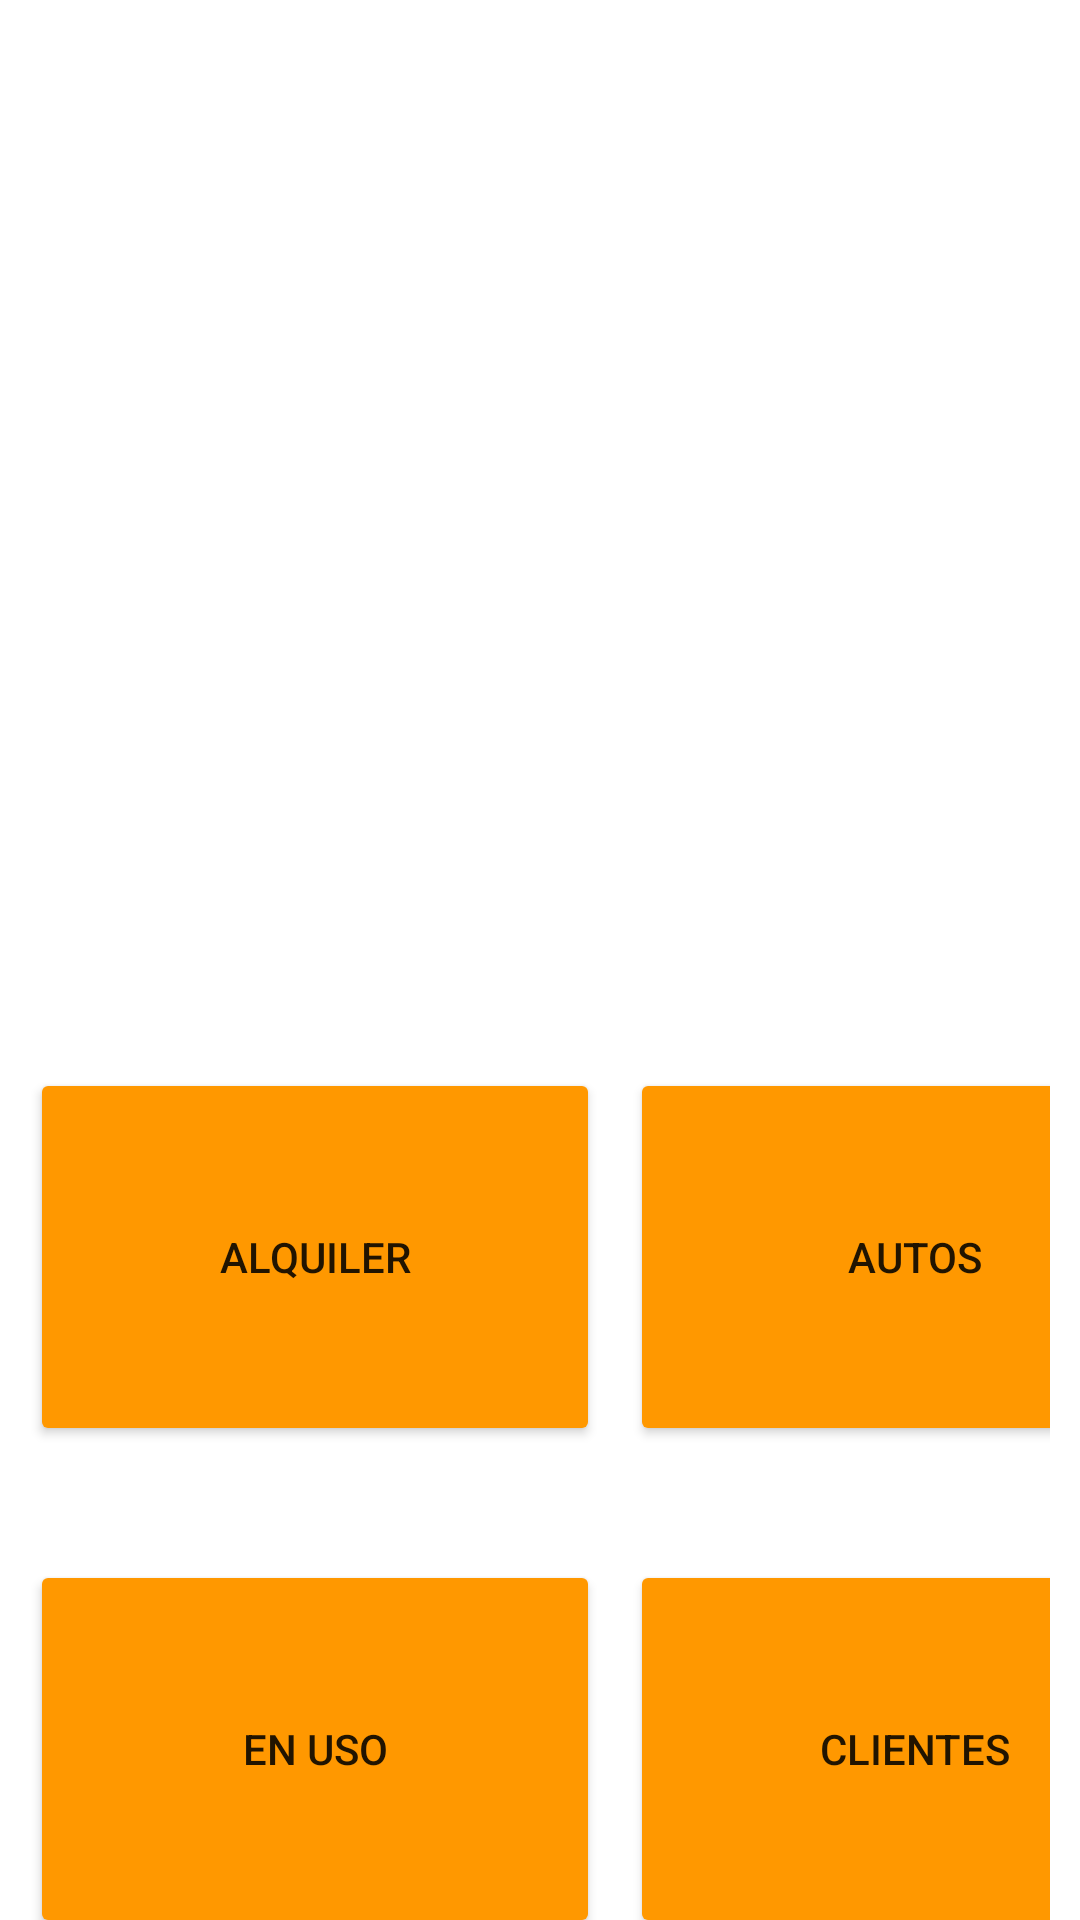

Layout XML and referenced resources for this Android screen:
<!-- AndroidManifest.xml: application theme Theme.ALCARFIREBASE -->
<!-- res/layout/activity_main.xml -->
<?xml version="1.0" encoding="utf-8"?>
<androidx.constraintlayout.widget.ConstraintLayout xmlns:android="http://schemas.android.com/apk/res/android"
    xmlns:app="http://schemas.android.com/apk/res-auto"
    xmlns:tools="http://schemas.android.com/tools"
    android:layout_width="match_parent"
    android:layout_height="match_parent"
    tools:context=".MainActivity">

    <androidx.core.widget.NestedScrollView
        android:id="@+id/nestedScrollView"
        android:layout_width="match_parent"
        android:layout_height="match_parent"
        android:fillViewport="true"
        app:layout_constraintBottom_toBottomOf="parent"
        app:layout_constraintEnd_toEndOf="parent"
        app:layout_constraintStart_toStartOf="parent"
        app:layout_constraintTop_toTopOf="parent">

        <LinearLayout
            android:layout_width="match_parent"
            android:layout_height="wrap_content"
            android:orientation="vertical">

            <LinearLayout
                android:layout_width="match_parent"
                android:layout_height="346dp"
                android:orientation="vertical">

                <ImageView
                    android:id="@+id/imageView"
                    android:layout_width="411dp"
                    android:layout_height="391dp"
                    android:scaleType="fitXY"
                    app:srcCompat="@drawable/_6_car_rental_social_media_post_template" />
            </LinearLayout>

            <LinearLayout
                android:layout_width="match_parent"
                android:layout_height="144dp"
                android:layout_margin="10dp"
                android:orientation="horizontal">

                <Button
                    android:id="@+id/btnAlquiler"
                    android:layout_width="190dp"
                    android:layout_height="126dp"
                    android:backgroundTint="#FF9800"
                    android:text="Alquiler"
                    app:icon="@drawable/ic_baseline_add_circle_24" />

                <Button
                    android:id="@+id/btnCars"
                    android:layout_width="190dp"
                    android:layout_height="126dp"
                    android:layout_marginStart="10dp"
                    android:backgroundTint="#FF9800"
                    android:text="Autos"
                    app:icon="@drawable/ic_baseline_directions_car_24" />
            </LinearLayout>

            <LinearLayout
                android:layout_width="match_parent"
                android:layout_height="150dp"
                android:layout_margin="10dp"
                android:orientation="horizontal">

                <Button
                    android:id="@+id/btnList"
                    android:layout_width="190dp"
                    android:layout_height="126dp"
                    android:backgroundTint="#FF9800"
                    android:text="En Uso"
                    app:icon="@drawable/ic_baseline_receipt_long_24" />

                <Button
                    android:id="@+id/btnClientes"
                    android:layout_width="190dp"
                    android:layout_height="126dp"
                    android:layout_marginStart="10dp"
                    android:backgroundTint="#FF9800"
                    android:text="Clientes"
                    app:icon="@drawable/ic_baseline_person_pin_24" />
            </LinearLayout>

        </LinearLayout>
    </androidx.core.widget.NestedScrollView>


</androidx.constraintlayout.widget.ConstraintLayout>
<!-- resources referenced by this layout -->
<resources>
  <style name="Theme.ALCARFIREBASE" parent="Theme.MaterialComponents.DayNight.DarkActionBar">
          
          <item name="colorPrimary">@color/purple_500</item>
          <item name="colorPrimaryVariant">@color/purple_700</item>
          <item name="colorOnPrimary">@color/white</item>
          
          <item name="colorSecondary">@color/teal_200</item>
          <item name="colorSecondaryVariant">@color/teal_700</item>
          <item name="colorOnSecondary">@color/black</item>
          
          <item name="android:statusBarColor" tools:targetApi="l">?attr/colorPrimaryVariant</item>
          
      </style>
  <color name="purple_500">#FF9800</color>
  <color name="purple_700">#FF9800</color>
  <color name="white">#FFFFFFFF</color>
  <color name="teal_200">#FF03DAC5</color>
  <color name="teal_700">#FF018786</color>
  <color name="black">#FF000000</color>
</resources>
